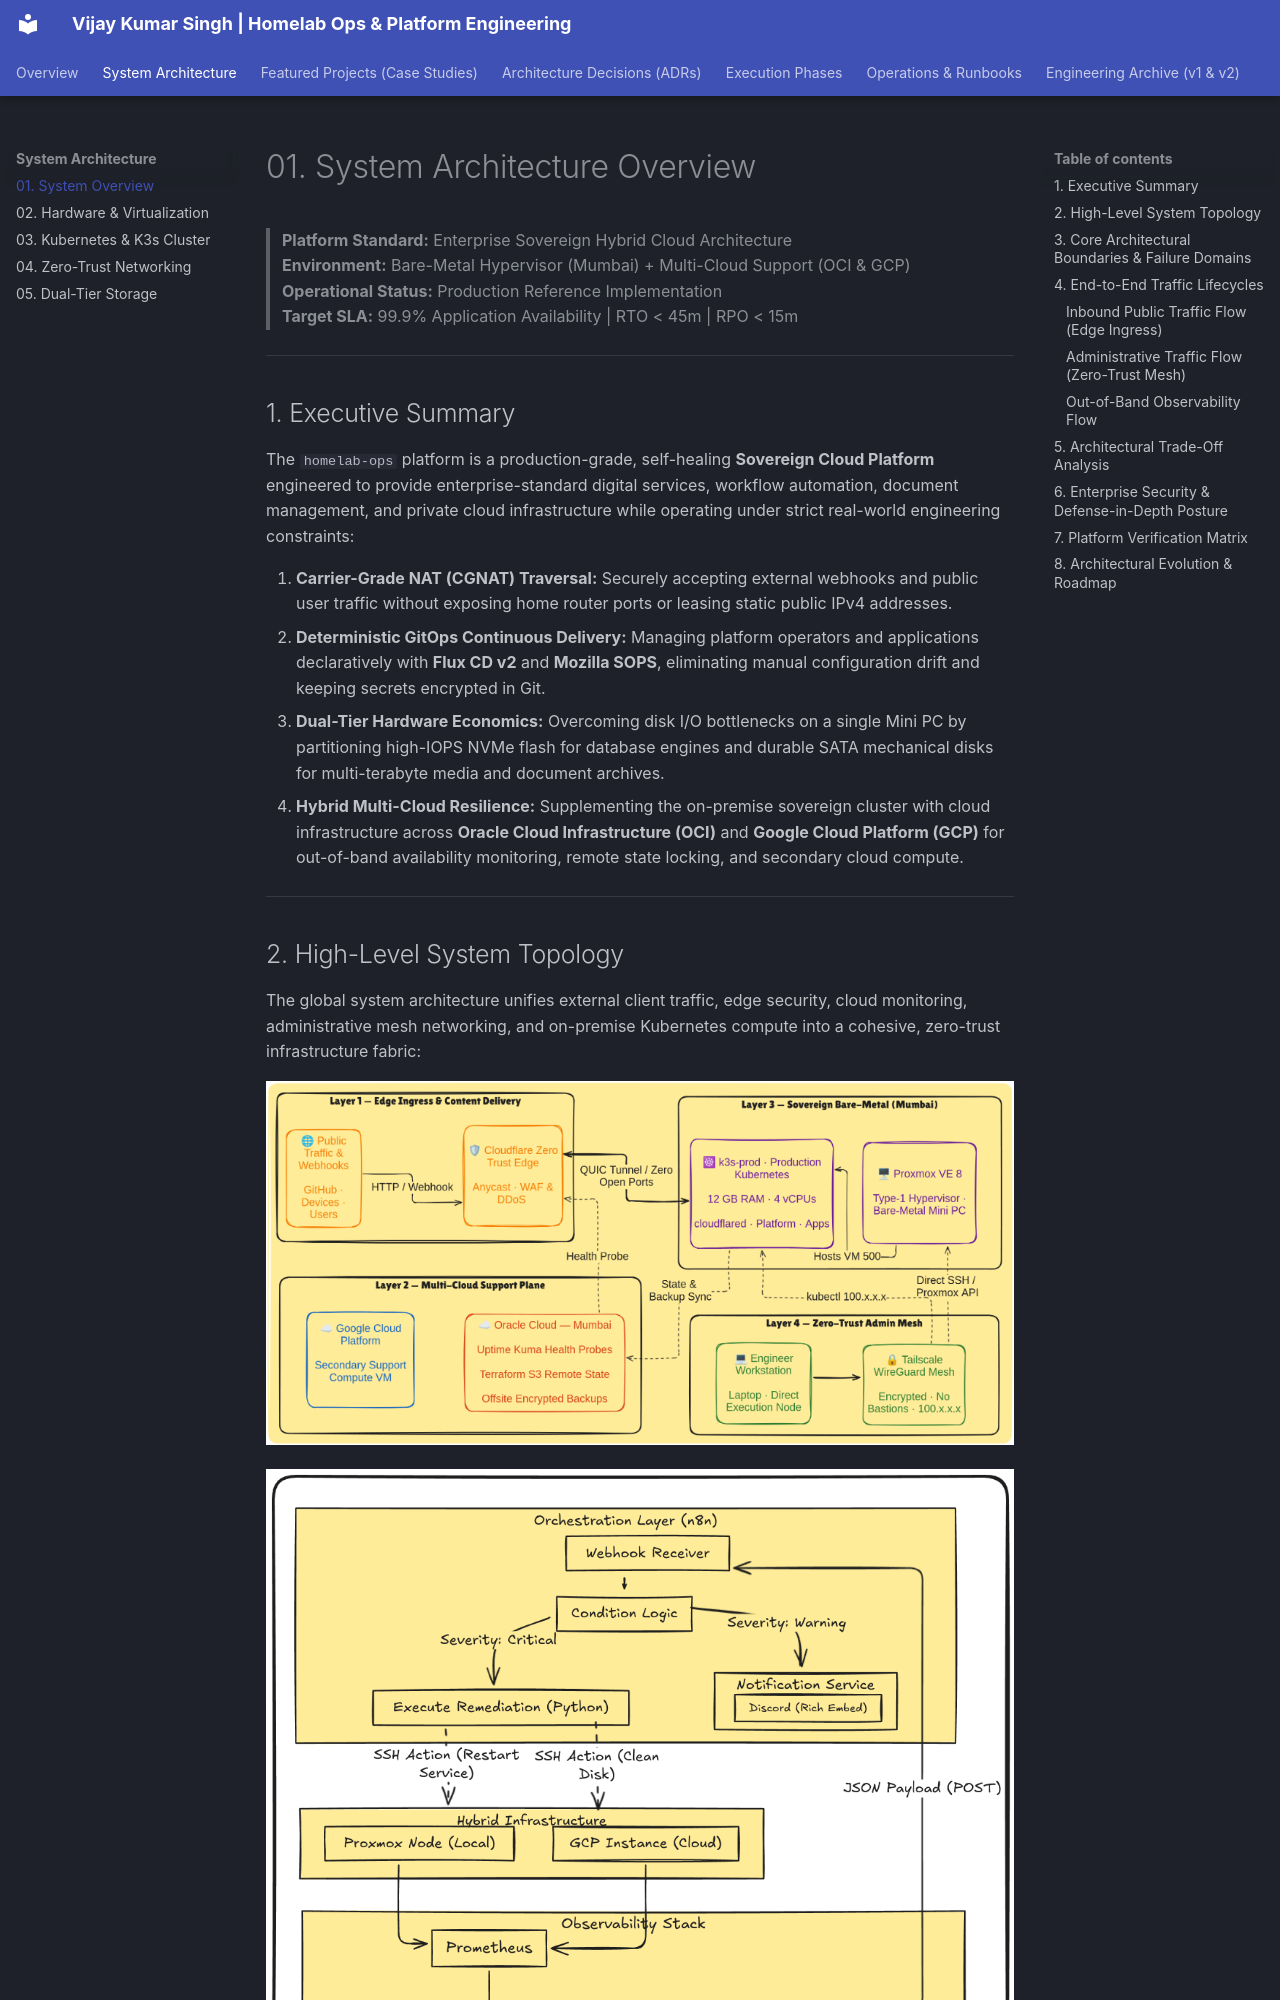

repository: vsingh55/homelab-ops · page: architecture/01-system-overview/index.html · generator: mkdocs

# 01. System Architecture Overview

> **Platform Standard:** Enterprise Sovereign Hybrid Cloud Architecture  
> **Environment:** Bare-Metal Hypervisor (Mumbai) + Multi-Cloud Support (OCI & GCP)  
> **Operational Status:** Production Reference Implementation  
> **Target SLA:** 99.9% Application Availability | RTO < 45m | RPO < 15m  

---

## 1. Executive Summary

The `homelab-ops` platform is a production-grade, self-healing **Sovereign Cloud Platform** engineered to provide enterprise-standard digital services, workflow automation, document management, and private cloud infrastructure while operating under strict real-world engineering constraints:

1. **Carrier-Grade NAT (CGNAT) Traversal:** Securely accepting external webhooks and public user traffic without exposing home router ports or leasing static public IPv4 addresses.
2. **Deterministic GitOps Continuous Delivery:** Managing platform operators and applications declaratively with **Flux CD v2** and **Mozilla SOPS**, eliminating manual configuration drift and keeping secrets encrypted in Git.
3. **Dual-Tier Hardware Economics:** Overcoming disk I/O bottlenecks on a single Mini PC by partitioning high-IOPS NVMe flash for database engines and durable SATA mechanical disks for multi-terabyte media and document archives.
4. **Hybrid Multi-Cloud Resilience:** Supplementing the on-premise sovereign cluster with cloud infrastructure across **Oracle Cloud Infrastructure (OCI)** and **Google Cloud Platform (GCP)** for out-of-band availability monitoring, remote state locking, and secondary cloud compute.

---

## 2. High-Level System Topology

The global system architecture unifies external client traffic, edge security, cloud monitoring, administrative mesh networking, and on-premise Kubernetes compute into a cohesive, zero-trust infrastructure fabric:

![Global Network Topology](../images/v.3.0.0/global-network-topology-v2.png)

![System Architecture Overview](../images/v.3.0.0/architecture.png)

---
